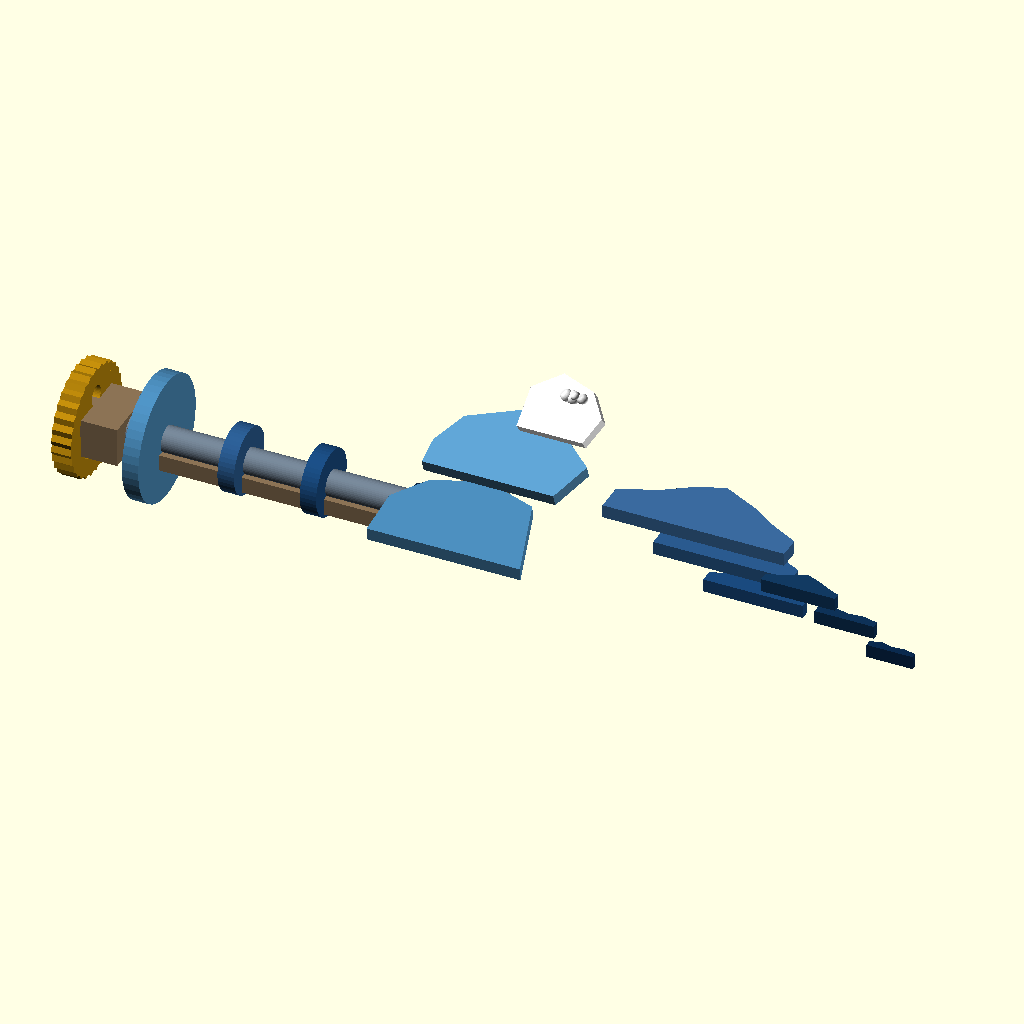
Cell 1 — every parameter at its default value.
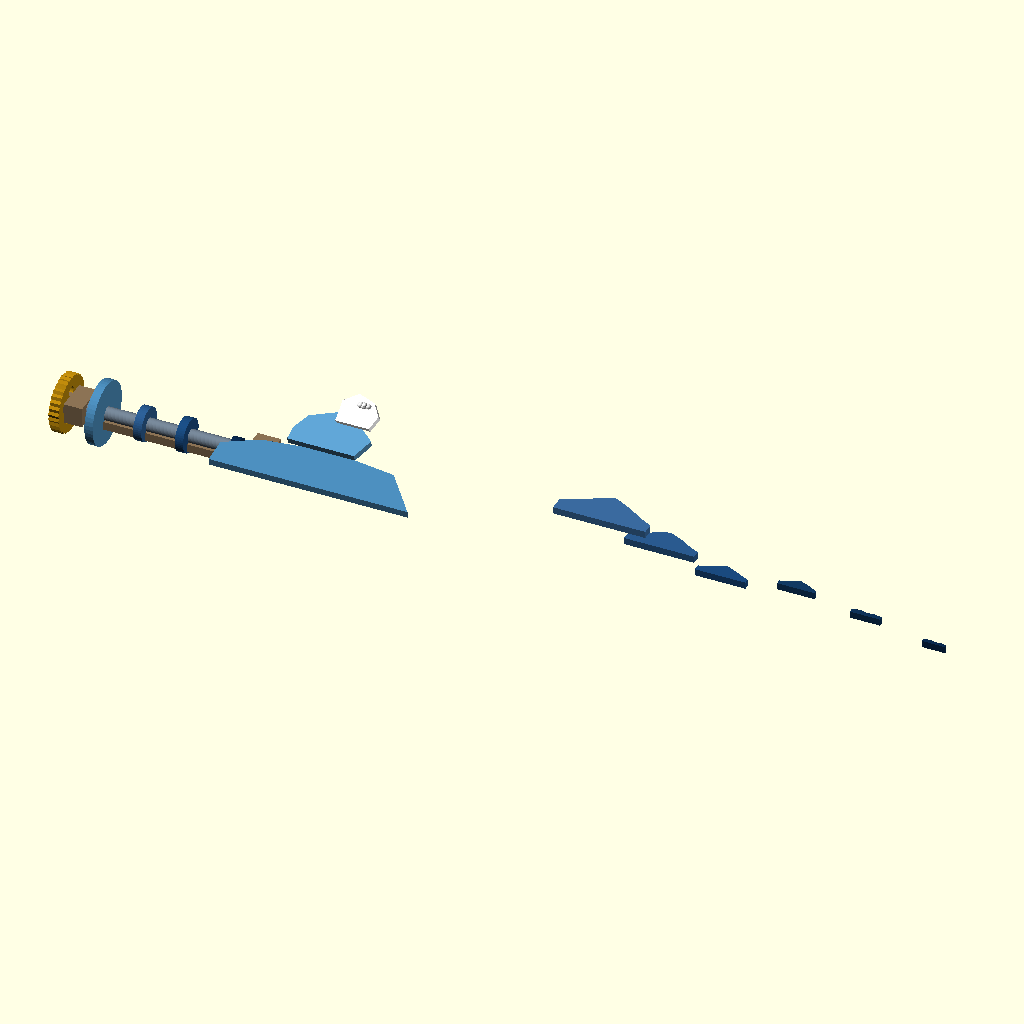
Cell 2: the same model with IW = 604.
All cells are drawn from the same view direction (rotation 55°, 0°, 25°, orthographic, colour scheme Cornfield), but the view is re-fitted for each cell, so position and scale can differ between cells as well as the parameter.
Source of the model, 3d_design_agent/mechanisms/wave_mechanism_v48.scad:
// ═══════════════════════════════════════════════════════════════════════════════════════
//                    WAVE MECHANISM V48 - ZONE-SPECIFIC FOUR-BAR LINKAGES
//                    Physics-based wave system with variable crank throws
//                    Implements 3-zone system with articulated breaking wave
// ═══════════════════════════════════════════════════════════════════════════════════════
$fn = 48;

// ═══════════════════════════════════════════════════════════════════════════════════════
//                                CANVAS REFERENCE
// ═══════════════════════════════════════════════════════════════════════════════════════
IW = 302;           // Inner canvas width (mm)
IH = 227;           // Inner canvas height (mm)
TAB_W = 4;          // Tab offset
CLIFF_EDGE_X = 108; // Where cliff meets ocean

// ═══════════════════════════════════════════════════════════════════════════════════════
//                                ANIMATION PARAMETERS
// ═══════════════════════════════════════════════════════════════════════════════════════
t = $t;
master_phase = t * 360;

// Zone phase offsets (creates traveling wave illusion toward cliff)
PHASE_ZONE_1_FAR = master_phase;           // Reference (0°)
PHASE_ZONE_2_MID = master_phase + 30;      // +30° (building energy)
PHASE_ZONE_3_BREAK = master_phase + 60;    // +60° (dramatic crash)

// ═══════════════════════════════════════════════════════════════════════════════════════
//                                ZONE DEFINITIONS
// ═══════════════════════════════════════════════════════════════════════════════════════
// Zone 1: Far Ocean (smallest waves, gentle bob)
// Zone 2: Mid/Approaching Ocean (medium waves, drift + bob)
// Zone 3: Breaking Zone (articulated curl mechanism)

// Zone boundaries (X coordinates as percentage of wave area)
ZONE_1_X_START = 0.70;  // 70-100% of wave area (far right)
ZONE_1_X_END = 1.00;

ZONE_2_X_START = 0.40;  // 40-70% of wave area (middle)
ZONE_2_X_END = 0.70;

ZONE_3_X_START = 0.00;  // 0-40% of wave area (near cliff)
ZONE_3_X_END = 0.40;

// Wave area spans from cliff edge to right canvas edge
WAVE_AREA_START = CLIFF_EDGE_X;
WAVE_AREA_END = IW;
WAVE_AREA_WIDTH = WAVE_AREA_END - WAVE_AREA_START;  // 194mm

// ═══════════════════════════════════════════════════════════════════════════════════════
//                                FOUR-BAR PARAMETERS PER ZONE
// ═══════════════════════════════════════════════════════════════════════════════════════
// Base parameters (from USER_VISION_ELEMENTS - LOCKED)
BASE_CRANK = 10;
BASE_GROUND = 25;
BASE_COUPLER = 30;
BASE_ROCKER = 25;

// Zone 1: Far Ocean - Minimal motion
ZONE_1_CRANK = 5;      // 50% of base (minimal throw)
ZONE_1_COUPLER = 38;   // Longer coupler = gentler motion
ZONE_1_OUTPUT = 2;     // +/-2mm bob only

// Zone 2: Mid Ocean - Building motion
ZONE_2_CRANK = 8;      // 80% of base
ZONE_2_COUPLER = 34;   // Medium coupler
ZONE_2_DRIFT = 3;      // +/-3mm horizontal drift
ZONE_2_BOB = 5;        // +/-5mm vertical bob

// Zone 3: Breaking - Maximum drama (uses articulated mechanism)
ZONE_3_CRANK = 15;     // 150% of base (maximum throw)
ZONE_3_COUPLER = 25;   // Short coupler = aggressive motion
ZONE_3_CRASH = 12;     // +/-12mm crash motion

// ═══════════════════════════════════════════════════════════════════════════════════════
//                                GRASHOF VERIFICATION
// ═══════════════════════════════════════════════════════════════════════════════════════
// For a crank-rocker: shortest + longest < sum of other two
// Zone 1: 5 + 38 = 43 < 25 + 25 = 50 ✓ GRASHOF OK
// Zone 2: 8 + 34 = 42 < 25 + 25 = 50 ✓ GRASHOF OK
// Zone 3: 15 + 25 = 40 < 25 + 25 = 50 ✓ GRASHOF OK (just barely)

// ═══════════════════════════════════════════════════════════════════════════════════════
//                                COLOR PALETTE
// ═══════════════════════════════════════════════════════════════════════════════════════
C_GEAR = "#b8860b";
C_GEAR_DARK = "#8b7355";
C_METAL = "#708090";
C_CRANK = "#d4a060";
C_COUPLER = "#a08050";

// Zone wave colors (deeper blue = further away)
C_ZONE_1 = ["#0a2a4e", "#0e3258", "#123a62"];  // Far: deep blue
C_ZONE_2 = ["#1a4a7e", "#2a5a8e", "#3a6a9e"];  // Mid: medium blue
C_ZONE_3 = ["#4a8ab8", "#5a9ac8", "#ffffff"];  // Break: light blue + foam

// ═══════════════════════════════════════════════════════════════════════════════════════
//                                Z-LAYER POSITIONS
// ═══════════════════════════════════════════════════════════════════════════════════════
Z_CAMSHAFT = 55;        // Four-bar mechanism base
Z_CRANK_DISCS = 56;     // Crank discs
Z_COUPLERS = 58;        // Coupler rods
Z_WAVE_BASE = 60;       // Wave layers start
Z_WAVE_LAYER_T = 4;     // Each layer thickness

// ═══════════════════════════════════════════════════════════════════════════════════════
//                                ZONE 1: FAR OCEAN MODULE
//                                (3 small waves, gentle vertical bob)
// ═══════════════════════════════════════════════════════════════════════════════════════
module zone_1_far_ocean() {
    // Calculate positions in wave area
    x_start = WAVE_AREA_START + WAVE_AREA_WIDTH * ZONE_1_X_START;
    x_end = WAVE_AREA_START + WAVE_AREA_WIDTH * ZONE_1_X_END;
    zone_width = x_end - x_start;

    // Motion calculations
    bob_1 = ZONE_1_OUTPUT * sin(PHASE_ZONE_1_FAR);
    bob_2 = ZONE_1_OUTPUT * sin(PHASE_ZONE_1_FAR + 15);
    bob_3 = ZONE_1_OUTPUT * sin(PHASE_ZONE_1_FAR + 30);

    // Wave 1 - Furthest (smallest)
    translate([x_start + zone_width * 0.7, 15 + bob_1, Z_WAVE_BASE]) {
        color(C_ZONE_1[0])
        scale([0.35, 0.35, 1])
        wave_shape_simple(40, 12);
    }

    // Wave 2 - Middle far
    translate([x_start + zone_width * 0.4, 18 + bob_2, Z_WAVE_BASE + Z_WAVE_LAYER_T]) {
        color(C_ZONE_1[1])
        scale([0.40, 0.40, 1])
        wave_shape_simple(45, 14);
    }

    // Wave 3 - Closest of far zone
    translate([x_start + zone_width * 0.1, 20 + bob_3, Z_WAVE_BASE + Z_WAVE_LAYER_T * 2]) {
        color(C_ZONE_1[2])
        scale([0.45, 0.45, 1])
        wave_shape_crest(50, 16);
    }
}

// ═══════════════════════════════════════════════════════════════════════════════════════
//                                ZONE 2: MID OCEAN MODULE
//                                (3 waves, elliptical orbit motion)
// ═══════════════════════════════════════════════════════════════════════════════════════
module zone_2_mid_ocean() {
    x_start = WAVE_AREA_START + WAVE_AREA_WIDTH * ZONE_2_X_START;
    x_end = WAVE_AREA_START + WAVE_AREA_WIDTH * ZONE_2_X_END;
    zone_width = x_end - x_start;

    // Motion: elliptical orbit (drift + bob)
    drift = ZONE_2_DRIFT * sin(PHASE_ZONE_2_MID * 0.8);
    bob_1 = ZONE_2_BOB * sin(PHASE_ZONE_2_MID);
    bob_2 = ZONE_2_BOB * sin(PHASE_ZONE_2_MID + 20);
    bob_3 = ZONE_2_BOB * sin(PHASE_ZONE_2_MID + 40);

    // Wave 4 - Back of mid zone
    translate([x_start + zone_width * 0.75 + drift, 22 + bob_1, Z_WAVE_BASE]) {
        color(C_ZONE_2[0])
        scale([0.55, 0.55, 1])
        wave_shape_crest(55, 18);
    }

    // Wave 5 - Center of mid zone
    translate([x_start + zone_width * 0.45 + drift * 0.8, 26 + bob_2, Z_WAVE_BASE + Z_WAVE_LAYER_T]) {
        color(C_ZONE_2[1])
        scale([0.70, 0.70, 1])
        wave_shape_crest(60, 22);
    }

    // Wave 6 - Front of mid zone (largest open water)
    translate([x_start + zone_width * 0.15 + drift * 0.6, 30 + bob_3, Z_WAVE_BASE + Z_WAVE_LAYER_T * 2]) {
        color(C_ZONE_2[2])
        scale([0.85, 0.85, 1])
        wave_shape_crest(65, 26);
    }
}

// ═══════════════════════════════════════════════════════════════════════════════════════
//                                ZONE 3: ARTICULATED BREAKING WAVE
//                                Multi-segment hinged mechanism
// ═══════════════════════════════════════════════════════════════════════════════════════
module zone_3_breaking_wave() {
    x_start = WAVE_AREA_START + WAVE_AREA_WIDTH * ZONE_3_X_START;
    x_end = WAVE_AREA_START + WAVE_AREA_WIDTH * ZONE_3_X_END;
    zone_width = x_end - x_start;

    // Articulated wave motion sequence:
    // 0-120°: Wave rises, crest lifts, lip begins curl
    // 120-180°: Lip folds over dramatically (the "crash")
    // 180-360°: Wave retreats, resets for next cycle

    phase_normalized = PHASE_ZONE_3_BREAK % 360;

    // Calculate segment angles based on phase
    // Base swell: rises and falls
    base_angle = 8 * sin(PHASE_ZONE_3_BREAK);

    // Rising crest: follows base with delay
    crest_delay = 20;  // degrees behind base
    crest_rise = phase_normalized < 120 ?
        (phase_normalized / 120) * 25 :  // Rising phase
        phase_normalized < 180 ?
        25 - ((phase_normalized - 120) / 60) * 15 :  // Peak to crash
        10 * sin((phase_normalized - 180) * 2);  // Retreat

    // Curling lip: dramatic fold during crash
    curl_angle = phase_normalized < 100 ?
        (phase_normalized / 100) * 30 :  // Building curl
        phase_normalized < 160 ?
        30 + ((phase_normalized - 100) / 60) * 90 :  // Dramatic fold (up to 120°)
        120 - ((phase_normalized - 160) / 200) * 120;  // Reset

    // Horizontal surge motion
    surge = ZONE_3_CRASH * sin(PHASE_ZONE_3_BREAK * 0.7);

    // Position at cliff edge
    pivot_x = CLIFF_EDGE_X + 20 + surge;
    pivot_y = 8;

    translate([pivot_x, pivot_y, Z_WAVE_BASE]) {
        // === COMPONENT 1: BASE SWELL ===
        // Fixed pivot at cliff edge
        rotate([base_angle, 0, 0]) {
            color(C_ZONE_3[0])
            linear_extrude(height=Z_WAVE_LAYER_T)
            polygon([
                [0, 0],
                [zone_width * 0.6, 0],
                [zone_width * 0.5, 25],
                [zone_width * 0.3, 30],
                [zone_width * 0.1, 25],
                [0, 15]
            ]);

            // === COMPONENT 2: RISING CREST ===
            // Hinged to base, rises with wave
            translate([zone_width * 0.25, 28, Z_WAVE_LAYER_T]) {
                rotate([crest_rise, 0, 0]) {
                    color(C_ZONE_3[1])
                    linear_extrude(height=Z_WAVE_LAYER_T)
                    polygon([
                        [-15, 0],
                        [25, 0],
                        [30, 12],
                        [20, 20],
                        [5, 25],
                        [-10, 18],
                        [-15, 8]
                    ]);

                    // === COMPONENT 3: CURLING LIP ===
                    // Hinged to crest, folds over during crash
                    translate([15, 18, Z_WAVE_LAYER_T]) {
                        rotate([curl_angle, 0, 0]) {
                            color(C_ZONE_3[2])  // Foam white
                            linear_extrude(height=Z_WAVE_LAYER_T)
                            polygon([
                                [-8, 0],
                                [12, 0],
                                [15, 8],
                                [10, 15],
                                [0, 18],
                                [-8, 12]
                            ]);

                            // === COMPONENT 4: SPRAY TIPS ===
                            // Small pieces at curl edge
                            translate([5, 12, Z_WAVE_LAYER_T])
                            spray_tips(phase_normalized);
                        }
                    }
                }
            }
        }
    }

    // Foam at cliff base (appears during crash phase)
    if (phase_normalized > 100 && phase_normalized < 220) {
        foam_intensity = phase_normalized < 160 ?
            (phase_normalized - 100) / 60 :
            1 - ((phase_normalized - 160) / 60);

        translate([CLIFF_EDGE_X + 5, 5, Z_WAVE_BASE + Z_WAVE_LAYER_T * 3])
        foam_burst(foam_intensity);
    }
}

// ═══════════════════════════════════════════════════════════════════════════════════════
//                                SPRAY TIPS MODULE
// ═══════════════════════════════════════════════════════════════════════════════════════
module spray_tips(phase) {
    // Detaching spray effect during crash
    detach = phase > 120 && phase < 200 ?
        (phase - 120) / 80 * 15 : 0;

    scatter = phase > 130 ? (phase - 130) / 100 * 10 : 0;

    color("#ffffff", 0.9) {
        // Tip 1
        translate([detach * 0.5, detach * 0.3 + scatter * 0.2, 0])
        sphere(r=2);

        // Tip 2
        translate([detach * 0.8 + 3, detach * 0.6 - scatter * 0.3, 1])
        sphere(r=1.5);

        // Tip 3
        translate([detach * 0.3 - 2, detach * 0.8 + scatter * 0.4, 0.5])
        sphere(r=1.8);

        // Tip 4
        translate([detach * 1.0 + 1, detach * 0.4, 2])
        sphere(r=1.2);
    }
}

// ═══════════════════════════════════════════════════════════════════════════════════════
//                                FOAM BURST MODULE
// ═══════════════════════════════════════════════════════════════════════════════════════
module foam_burst(intensity) {
    color("#ffffff", intensity * 0.8) {
        // Multiple foam blobs
        for (i = [0:5]) {
            angle = i * 60 + intensity * 30;
            dist = 3 + intensity * 8;
            translate([dist * cos(angle), dist * sin(angle) * 0.3, i * 2])
            scale([1, 0.6, 0.4])
            sphere(r=3 + intensity * 2);
        }
    }
}

// ═══════════════════════════════════════════════════════════════════════════════════════
//                                WAVE SHAPE MODULES
// ═══════════════════════════════════════════════════════════════════════════════════════
module wave_shape_simple(width, height) {
    // Simple wave for far ocean (smooth, no crest)
    linear_extrude(height=Z_WAVE_LAYER_T)
    polygon([
        [0, 0],
        [width, 0],
        [width, height * 0.4],
        [width * 0.75, height * 0.6],
        [width * 0.5, height * 0.5],
        [width * 0.25, height * 0.7],
        [0, height * 0.5]
    ]);
}

module wave_shape_crest(width, height) {
    // Wave with crest for mid ocean (more dramatic)
    linear_extrude(height=Z_WAVE_LAYER_T)
    polygon([
        [0, 0],
        [width, 0],
        [width, height * 0.3],
        [width * 0.85, height * 0.5],
        [width * 0.7, height * 0.75],
        [width * 0.5, height],
        [width * 0.35, height * 0.85],
        [width * 0.2, height * 0.6],
        [0, height * 0.4]
    ]);
}

// ═══════════════════════════════════════════════════════════════════════════════════════
//                                CAMSHAFT ASSEMBLY
//                                (Drives all zones with variable eccentrics)
// ═══════════════════════════════════════════════════════════════════════════════════════
module zone_camshaft_assembly() {
    // Camshaft position (behind waves, under cliff)
    cam_x = 100;
    cam_y = 35;

    translate([cam_x, cam_y, Z_CAMSHAFT]) {
        // Main camshaft
        color(C_METAL)
        rotate([0, 90, 0])
        cylinder(d=8, h=120, center=true);

        // Bearing blocks
        color(C_GEAR_DARK) {
            translate([-55, 0, 0])
            difference() {
                cube([14, 20, 12], center=true);
                rotate([0, 90, 0])
                cylinder(d=10, h=16, center=true);
            }

            translate([55, 0, 0])
            difference() {
                cube([14, 20, 12], center=true);
                rotate([0, 90, 0])
                cylinder(d=10, h=16, center=true);
            }
        }

        // Ground bar
        color(C_GEAR_DARK)
        translate([0, 0, -5])
        cube([120, 10, 5], center=true);

        // === ZONE 1 CRANK DISC (5mm throw) ===
        translate([40, 0, 0])
        zone_crank_disc(ZONE_1_CRANK, PHASE_ZONE_1_FAR, C_ZONE_1[0]);

        // === ZONE 2 CRANK DISCS (8mm throw) x2 ===
        translate([10, 0, 0])
        zone_crank_disc(ZONE_2_CRANK, PHASE_ZONE_2_MID, C_ZONE_2[0]);

        translate([-15, 0, 0])
        zone_crank_disc(ZONE_2_CRANK, PHASE_ZONE_2_MID + 20, C_ZONE_2[1]);

        // === ZONE 3 CRANK DISC (15mm throw) ===
        translate([-40, 0, 0])
        zone_crank_disc(ZONE_3_CRANK, PHASE_ZONE_3_BREAK, C_ZONE_3[0]);

        // Drive gear (connects to master gear train)
        translate([-65, 0, 0])
        rotate([0, 90, 0])
        rotate([0, 0, master_phase])
        drive_gear_30t();
    }
}

// ═══════════════════════════════════════════════════════════════════════════════════════
//                                ZONE CRANK DISC MODULE
// ═══════════════════════════════════════════════════════════════════════════════════════
module zone_crank_disc(crank_throw, phase, color_val) {
    rotate([phase, 0, 0])
    rotate([0, 90, 0]) {
        // Disc body
        color(color_val)
        difference() {
            cylinder(d=crank_throw * 2.5, h=5, center=true);
            cylinder(d=8, h=7, center=true);
        }

        // Eccentric crank pin
        translate([crank_throw, 0, 0])
        color(C_METAL)
        cylinder(d=4, h=10, center=true);

        // Visual indicator of throw direction
        color(color_val)
        translate([crank_throw * 0.5, 0, 3])
        cylinder(d=2, h=2);
    }
}

// ═══════════════════════════════════════════════════════════════════════════════════════
//                                DRIVE GEAR (30T)
// ═══════════════════════════════════════════════════════════════════════════════════════
module drive_gear_30t() {
    teeth = 30;
    pitch_r = 15;

    color(C_GEAR)
    difference() {
        union() {
            cylinder(r=pitch_r - 1, h=6);
            for (i = [0:teeth-1]) {
                rotate([0, 0, i * 360/teeth])
                translate([pitch_r, 0, 0])
                cylinder(r=2, h=6, $fn=6);
            }
        }
        translate([0, 0, -1])
        cylinder(d=8, h=8);

        // Lightening holes
        for (i = [0:4]) {
            rotate([0, 0, i * 72 + 36])
            translate([pitch_r * 0.55, 0, -1])
            cylinder(r=3, h=8);
        }
    }
}

// ═══════════════════════════════════════════════════════════════════════════════════════
//                                MAIN ASSEMBLY
// ═══════════════════════════════════════════════════════════════════════════════════════

// Zone 1: Far Ocean
zone_1_far_ocean();

// Zone 2: Mid Ocean
zone_2_mid_ocean();

// Zone 3: Breaking Wave (articulated)
zone_3_breaking_wave();

// Camshaft Assembly
zone_camshaft_assembly();

// ═══════════════════════════════════════════════════════════════════════════════════════
//                                DEBUG OUTPUT
// ═══════════════════════════════════════════════════════════════════════════════════════
echo("═══════════════════════════════════════════════════════════════════════════════════════");
echo("WAVE MECHANISM V48 - ZONE-SPECIFIC FOUR-BAR LINKAGES");
echo("═══════════════════════════════════════════════════════════════════════════════════════");
echo("");
echo("ZONE 1 - FAR OCEAN:");
echo("  Crank throw:", ZONE_1_CRANK, "mm");
echo("  Motion: Pure bob +/-", ZONE_1_OUTPUT, "mm");
echo("  Phase: master + 0°");
echo("  Grashof:", ZONE_1_CRANK, "+", ZONE_1_COUPLER, "=", ZONE_1_CRANK + ZONE_1_COUPLER, "< 50 ✓");
echo("");
echo("ZONE 2 - MID OCEAN:");
echo("  Crank throw:", ZONE_2_CRANK, "mm");
echo("  Motion: Drift +/-", ZONE_2_DRIFT, "mm, Bob +/-", ZONE_2_BOB, "mm");
echo("  Phase: master + 30°");
echo("  Grashof:", ZONE_2_CRANK, "+", ZONE_2_COUPLER, "=", ZONE_2_CRANK + ZONE_2_COUPLER, "< 50 ✓");
echo("");
echo("ZONE 3 - BREAKING WAVE:");
echo("  Crank throw:", ZONE_3_CRANK, "mm");
echo("  Motion: ARTICULATED CURL");
echo("    - Base swell: +/-8° tilt");
echo("    - Rising crest: 0-25° lift");
echo("    - Curling lip: 0-120° fold");
echo("    - Spray detachment: 15mm scatter");
echo("  Phase: master + 60°");
echo("  Grashof:", ZONE_3_CRANK, "+", ZONE_3_COUPLER, "=", ZONE_3_CRANK + ZONE_3_COUPLER, "< 50 ✓");
echo("");
echo("TRAVELING WAVE ILLUSION:");
echo("  Phase progression: 0° → +30° → +60° (right to left)");
echo("  Creates perception of wave energy moving toward cliff");
echo("");
echo("Animation: View > Animate | FPS=30, Steps=360");
echo("═══════════════════════════════════════════════════════════════════════════════════════");
Parameter table extracted from the source (name, type, default, range or options):
IW: number, default 302
IH: number, default 227
TAB_W: number, default 4
CLIFF_EDGE_X: number, default 108
ZONE_1_X_START: number, default 0.7
ZONE_1_X_END: number, default 1
ZONE_2_X_START: number, default 0.4
ZONE_2_X_END: number, default 0.7
ZONE_3_X_START: number, default 0
ZONE_3_X_END: number, default 0.4
BASE_CRANK: number, default 10
BASE_GROUND: number, default 25
BASE_COUPLER: number, default 30
BASE_ROCKER: number, default 25
ZONE_1_CRANK: number, default 5
ZONE_1_COUPLER: number, default 38
ZONE_1_OUTPUT: number, default 2
ZONE_2_CRANK: number, default 8
ZONE_2_COUPLER: number, default 34
ZONE_2_DRIFT: number, default 3
ZONE_2_BOB: number, default 5
ZONE_3_CRANK: number, default 15
ZONE_3_COUPLER: number, default 25
ZONE_3_CRASH: number, default 12
C_GEAR: string, default "#b8860b"
C_GEAR_DARK: string, default "#8b7355"
C_METAL: string, default "#708090"
C_CRANK: string, default "#d4a060"
C_COUPLER: string, default "#a08050"
Z_CAMSHAFT: number, default 55
Z_CRANK_DISCS: number, default 56
Z_COUPLERS: number, default 58
Z_WAVE_BASE: number, default 60
Z_WAVE_LAYER_T: number, default 4
